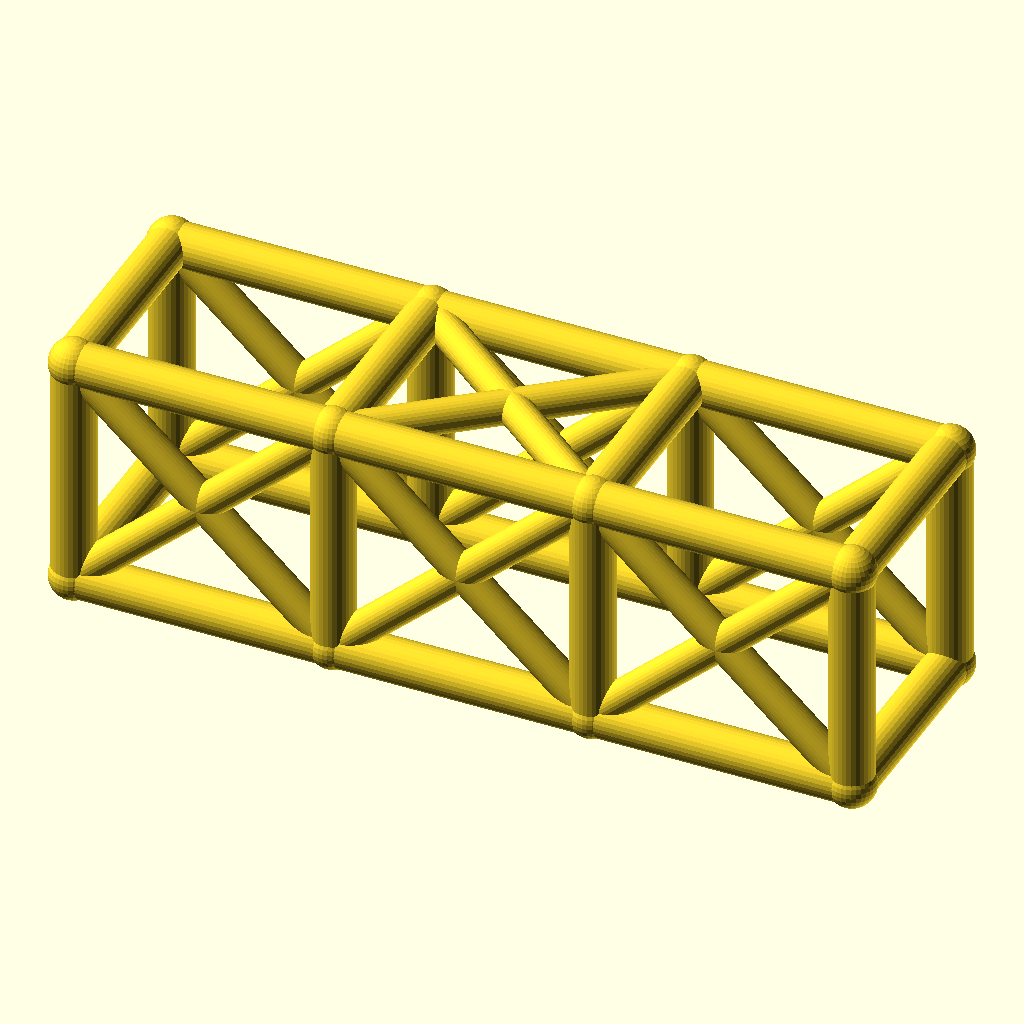
Cell 1: the model at its default parameters.
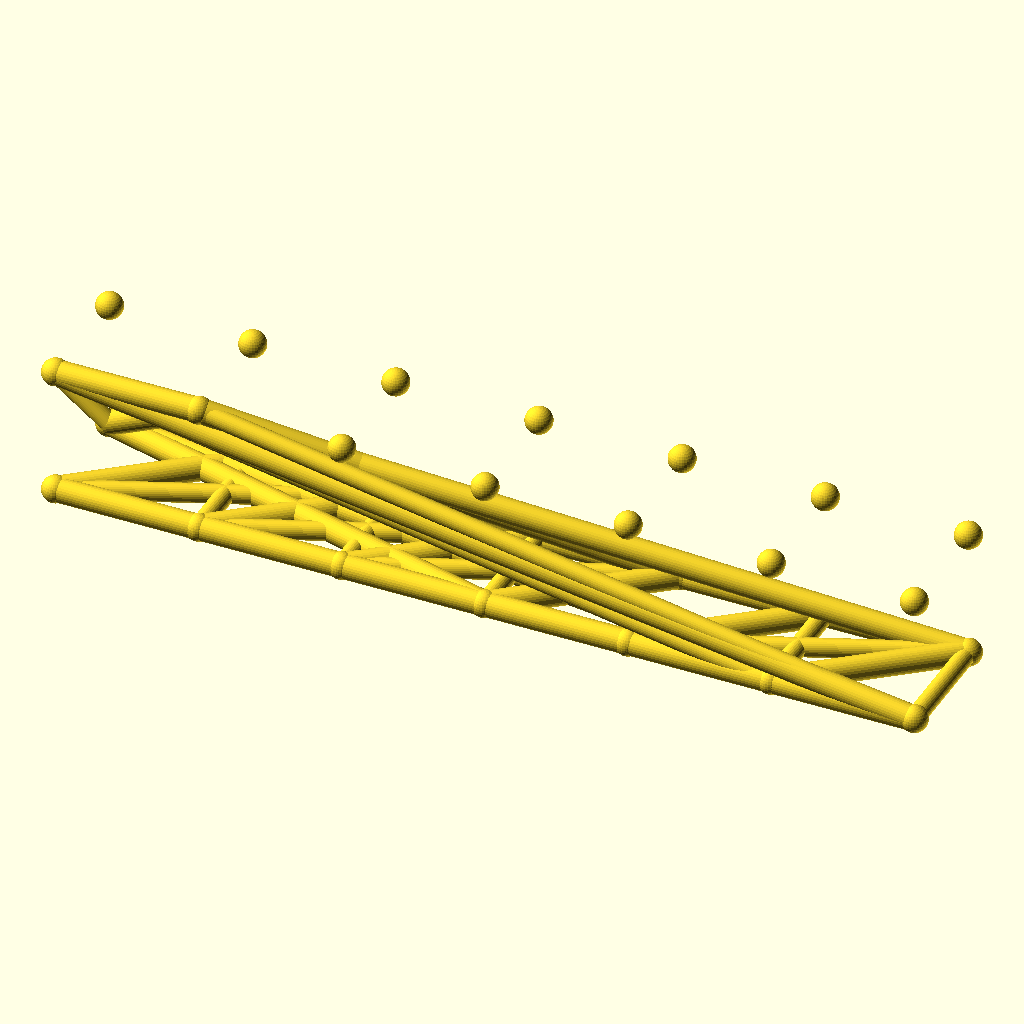
Cell 2: bays = 6 (everything else at default).
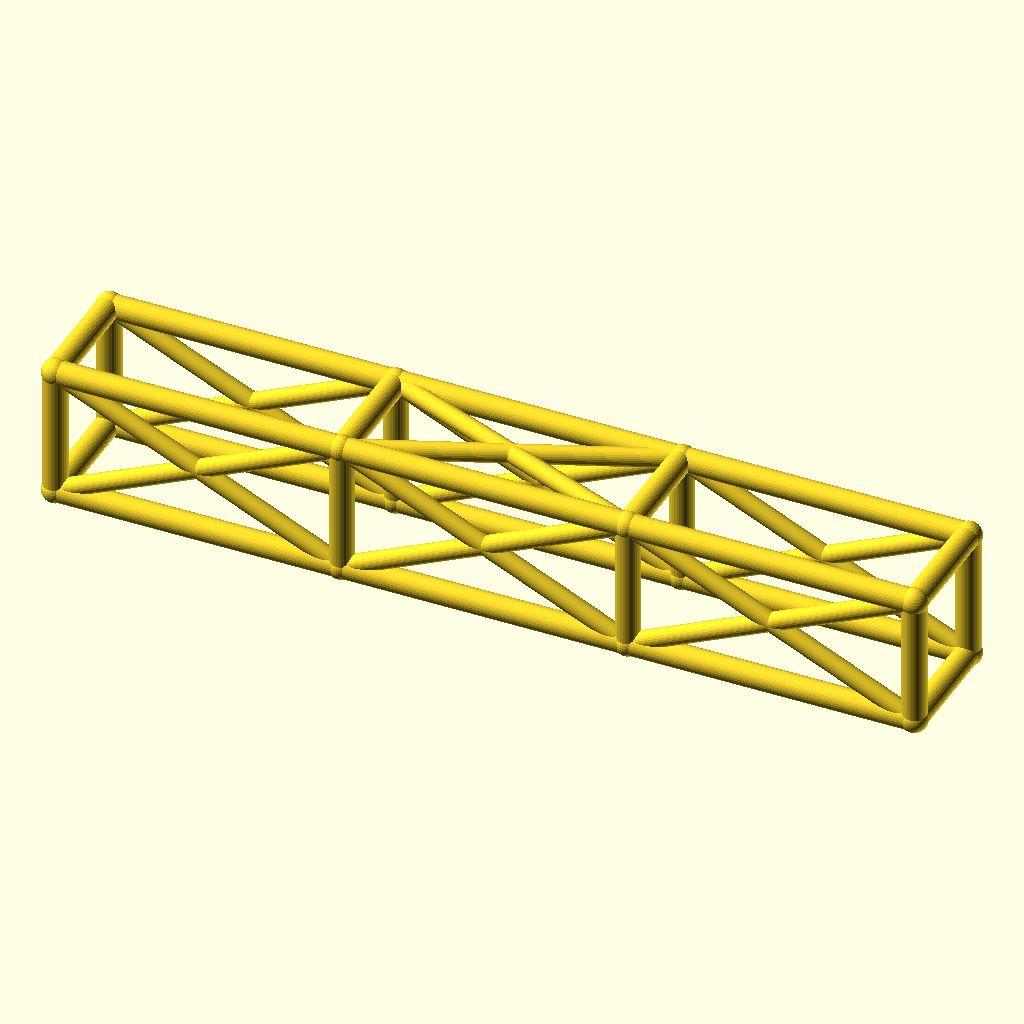
Cell 3 — bay_l set to 84, the other parameters unchanged.
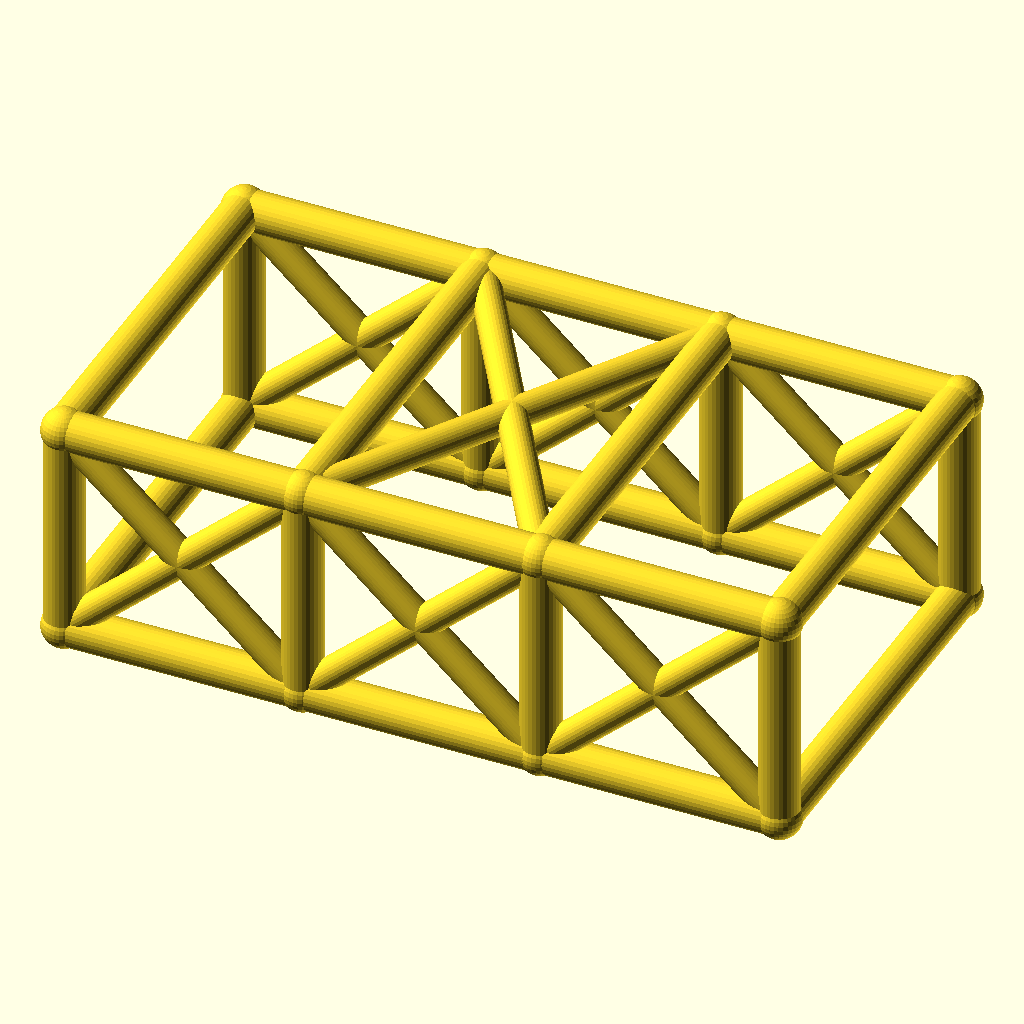
Cell 4 — cage_w set to 68, the other parameters unchanged.
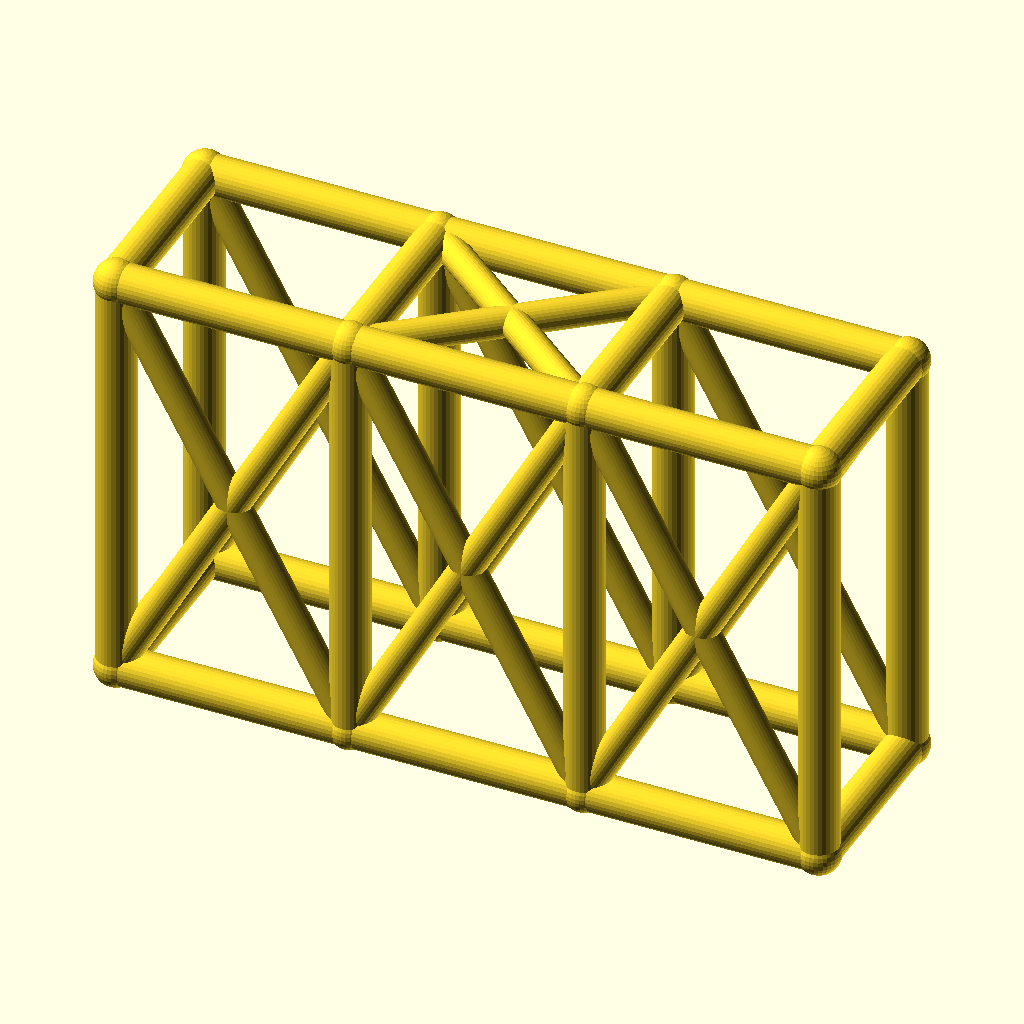
Cell 5: cage_h = 76 (everything else at default).
The same orthographic view direction (rotation 55°, 0°, 25°; colour scheme Cornfield) for every cell, with the view re-fitted per cell, so scale and position can differ between cells.
OpenSCAD source file optional_data/data/wire2/rollcages/scene_0200.scad:
$fn = 32;

// ----------------------------------------------------------------------
// Roll cage: 3 bays x 2 sections, bays 42 mm, 34 x 38 mm section
// ----------------------------------------------------------------------

// --- parameters (mm) ---
bays = 3;                 // number of bays along X
sections = 2;             // levels of the cage
bay_l = 42;               // bay length, X
cage_w = 34;              // cage width, Y
cage_h = 38;              // cage height, Z
rail_r = 3.5;             // rail and hoop radius
diag_r = 2.7;             // diagonal brace radius
joint_r = 3.9;            // joint ball radius

bbox_x = bays * bay_l + 2 * joint_r;  // overall X, joints included
bbox_y = cage_w + 2 * joint_r;  // overall Y, joints included
bbox_z = cage_h + 2 * joint_r;  // overall Z, joints included
rail_d = 2 * rail_r;  // rail stock diameter
diag_d = 2 * diag_r;  // diagonal stock diameter
joint_d = 2 * joint_r;  // joint ball diameter
cage_l = bays * bay_l;  // overall cage length
nodes = [for (lvl = [0, 1], side = [0, 1], st = [0 : bays]) [st * bay_l, side * cage_w, lvl * cage_h]];

module member(a, b, r) {
  /* round stock from joint a to joint b, ends buried in the joint balls */
  d = b - a;
  length = norm(d);
  translate(a) rotate([0, acos(d[2] / length), atan2(d[1], d[0])])
    cylinder(h = length, r = r);
}

module joint(p, r) {
  /* ball at the joint centre, fatter than every member meeting there */
  translate(p) sphere(r = r);
}

/* members - each call is one graph edge */
member(nodes[0], nodes[1], rail_r);
member(nodes[1], nodes[2], rail_r);
member(nodes[2], nodes[3], rail_r);
member(nodes[4], nodes[5], rail_r);
member(nodes[5], nodes[6], rail_r);
member(nodes[6], nodes[7], rail_r);
member(nodes[8], nodes[9], rail_r);
member(nodes[9], nodes[10], rail_r);
member(nodes[10], nodes[11], rail_r);
member(nodes[12], nodes[13], rail_r);
member(nodes[13], nodes[14], rail_r);
member(nodes[14], nodes[15], rail_r);
member(nodes[0], nodes[8], rail_r);
member(nodes[1], nodes[9], rail_r);
member(nodes[2], nodes[10], rail_r);
member(nodes[3], nodes[11], rail_r);
member(nodes[4], nodes[12], rail_r);
member(nodes[5], nodes[13], rail_r);
member(nodes[6], nodes[14], rail_r);
member(nodes[7], nodes[15], rail_r);
member(nodes[8], nodes[12], rail_r);
member(nodes[9], nodes[13], rail_r);
member(nodes[10], nodes[14], rail_r);
member(nodes[11], nodes[15], rail_r);
member(nodes[0], nodes[4], rail_r);
member(nodes[3], nodes[7], rail_r);
member(nodes[0], nodes[9], diag_r);
member(nodes[8], nodes[1], diag_r);
member(nodes[1], nodes[10], diag_r);
member(nodes[9], nodes[2], diag_r);
member(nodes[2], nodes[11], diag_r);
member(nodes[10], nodes[3], diag_r);
member(nodes[4], nodes[13], diag_r);
member(nodes[12], nodes[5], diag_r);
member(nodes[5], nodes[14], diag_r);
member(nodes[13], nodes[6], diag_r);
member(nodes[6], nodes[15], diag_r);
member(nodes[14], nodes[7], diag_r);
member(nodes[9], nodes[14], diag_r);
member(nodes[13], nodes[10], diag_r);

/* joint balls */
for (p = nodes) joint(p, joint_r);
Customizer parameters (derived from the source; name, type, default, range or options):
bays: number, default 3
sections: number, default 2
bay_l: number, default 42
cage_w: number, default 34
cage_h: number, default 38
rail_r: number, default 3.5
diag_r: number, default 2.7
joint_r: number, default 3.9
